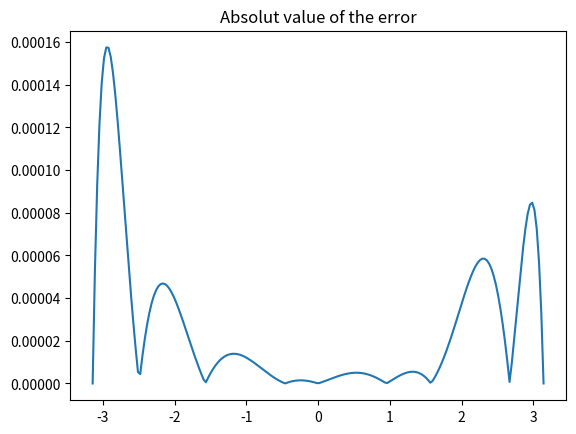

Generate this figure with matplotlib:
import math

import numpy as np
import matplotlib.pyplot as plt
from numpy.polynomial.polynomial import Polynomial


def lagrange_polynomial(points):
    """
    Calculates the Lagrange polynomial based on a list of given points.
    :param points: the points on the cartesian plane
    :return: the final Lagrange polynomial
    """
    n = len(points)
    lagrange = Polynomial(np.zeros(n))  # makes a zero polynomial of degree n-1

    for i in range(n):
        # calculates the i-th lagrange coefficient
        poly = Polynomial(np.identity(n)[0])
        for j in range(n):
            if i != j:
                k = Polynomial((-points[j][0], 1))  # polynomial(-x_j + x)
                m = (points[i][0]-points[j][0])  # x_i - x_j
                poly *= k / m

        lagrange += points[i][1] * poly  # adds the quantity y_i times the i-th lagrange coefficient to the final
        # lagrange polynomial

    return lagrange


points = ((-np.pi, 0.), (-2.5, -0.59847), (-np.pi/2, -1.), (-1.4, -0.98544), (-0.6, -0.56464), (0., 0.), (1., 0.84147), (np.pi/2, 1.), (2.7, 0.42737), (np.pi, 0.))
p = lagrange_polynomial(points)

t = np.linspace(-np.pi, np.pi, 200)

# calculates the absolut value of the error of the Lagrange polynomial
error = list()
for i in range(200):
    sin = np.sin(t[i], dtype=np.float64)
    error.append(abs(p(t[i]) - sin))

print("Minimum absolut value of the error: {:.16f}".format(min(error), dtype=np.float64))
print("Maximum absolut value of the error: {:.16f}".format(max(error), dtype=np.float64))
print("Mean absolut value of the error: {:.16f}".format(np.mean(error, dtype=np.float64)))

plt.plot(t, error)
plt.title("Absolut value of the error")
plt.show()
